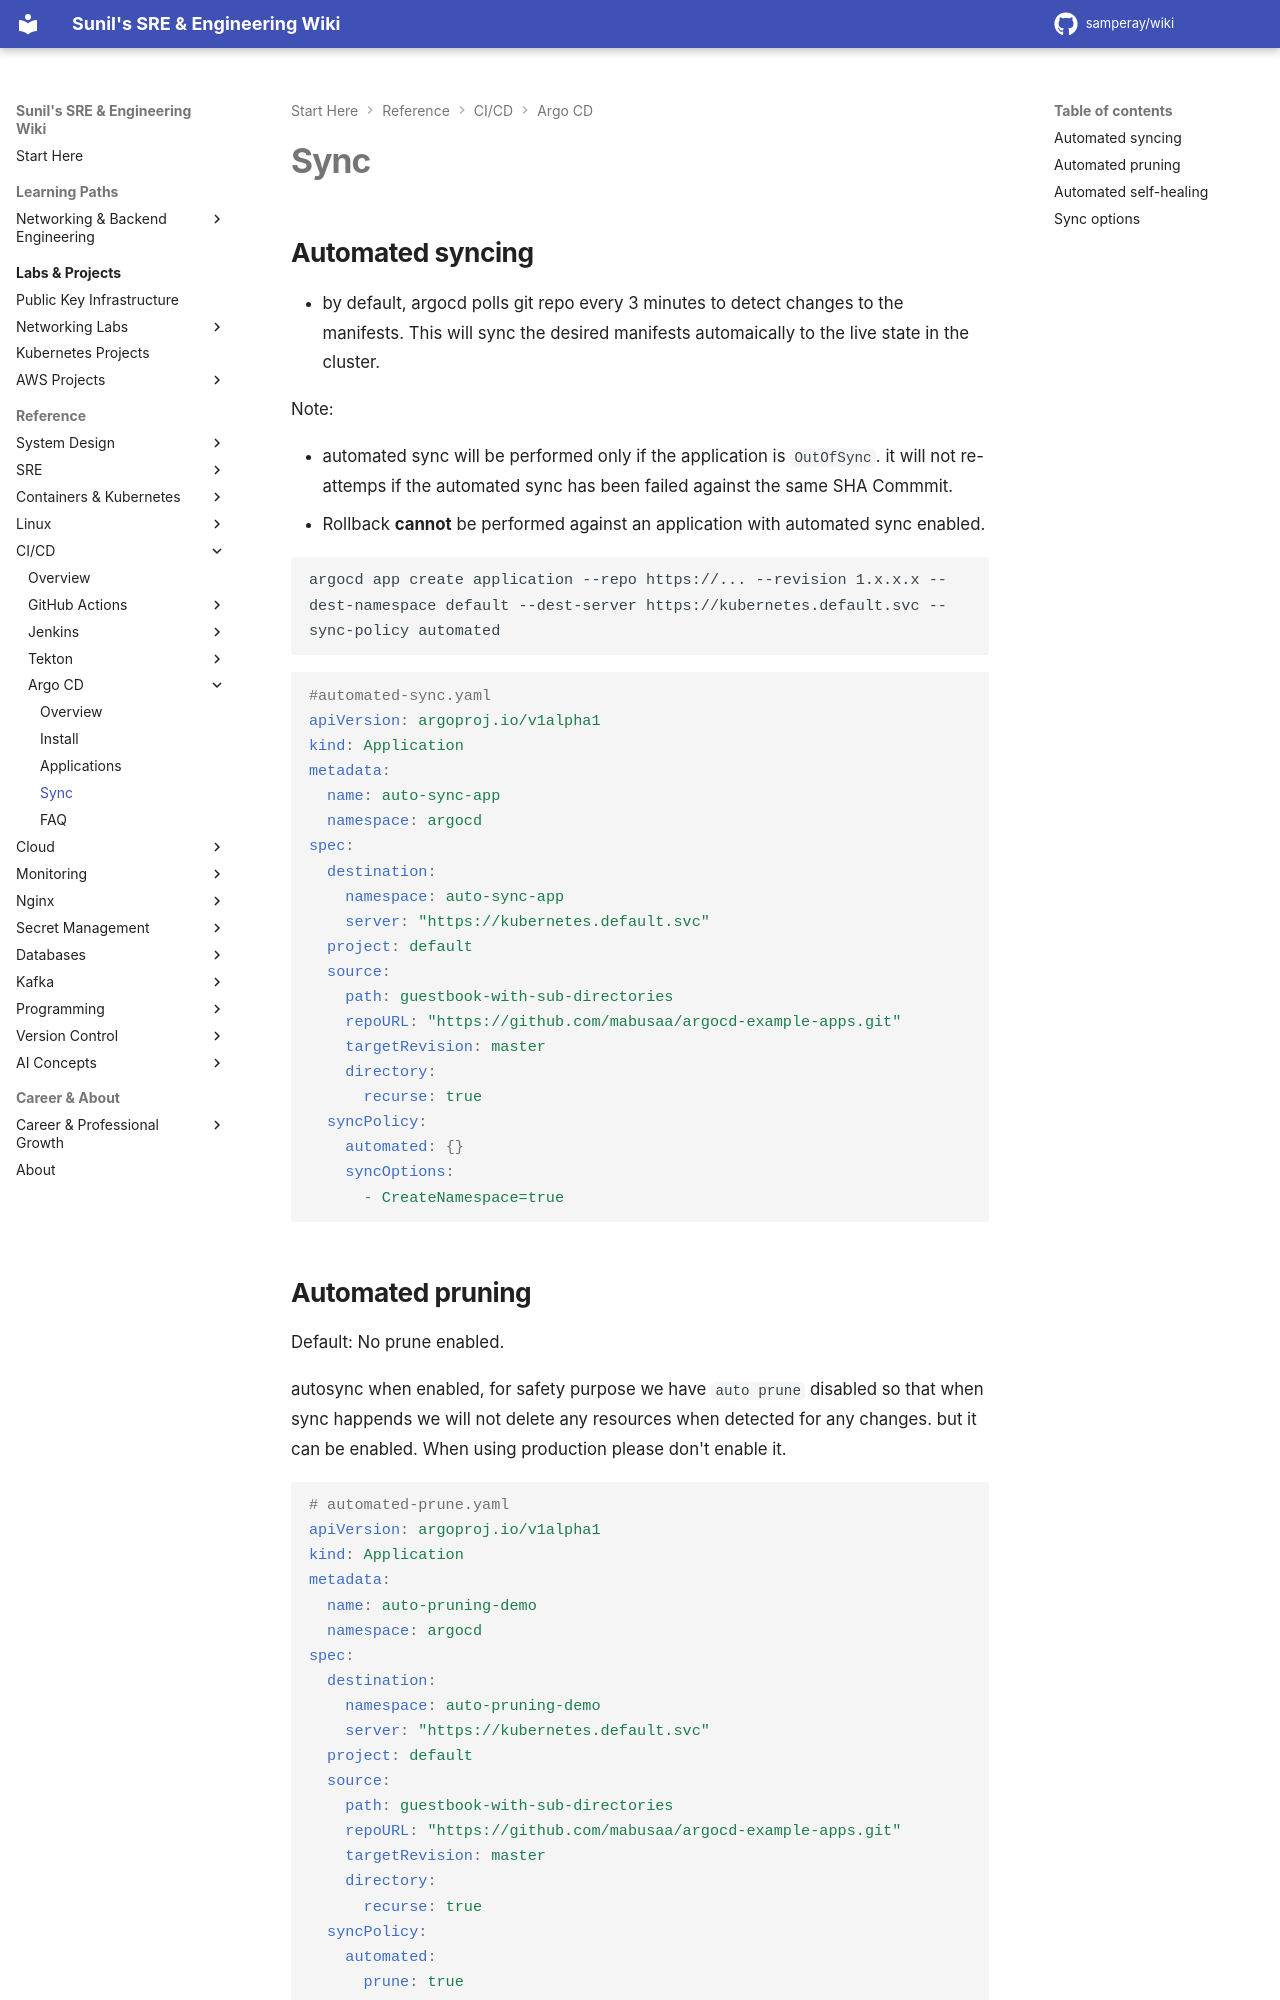

repository: samperay/wiki · page: cicd/argocd/sync/index.html · generator: mkdocs

## Automated syncing

- by default, argocd polls git repo every 3 minutes to detect changes to the manifests. This will sync the desired manifests automaically to the live state in the cluster. 

Note: 

- automated sync will be performed only if the application is `OutOfSync`. it will not re-attemps if the automated sync has been failed against the same SHA Commmit.
- Rollback **cannot** be performed against an application with automated sync enabled. 

```
argocd app create application --repo https://... --revision 1.x.x.x --dest-namespace default --dest-server https://kubernetes.default.svc --sync-policy automated
```

```yaml
#automated-sync.yaml
apiVersion: argoproj.io/v1alpha1
kind: Application
metadata: 
  name: auto-sync-app
  namespace: argocd
spec:
  destination:
    namespace: auto-sync-app
    server: "https://kubernetes.default.svc"
  project: default
  source: 
    path: guestbook-with-sub-directories
    repoURL: "https://github.com/mabusaa/argocd-example-apps.git"
    targetRevision: master
    directory:
      recurse: true
  syncPolicy:
    automated: {}
    syncOptions:
      - CreateNamespace=true
```
